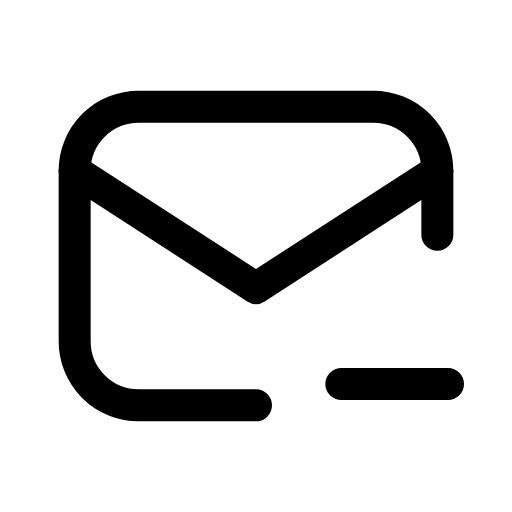
t = 0.00 s
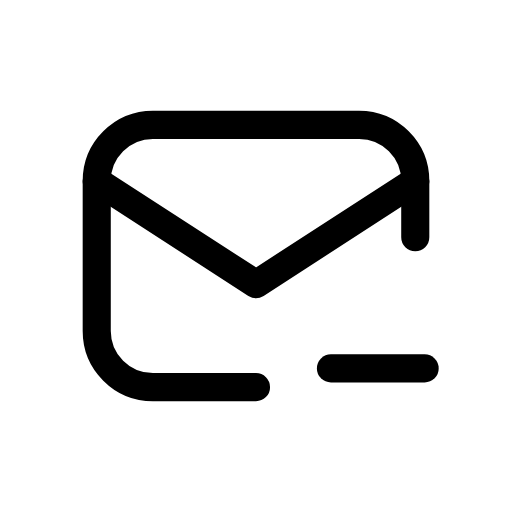
t = 0.12 s
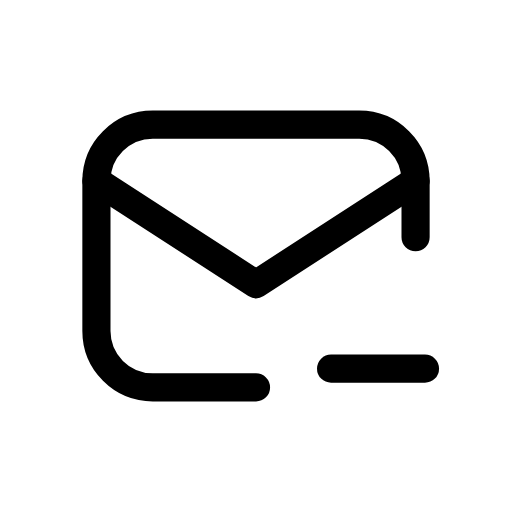
t = 0.25 s
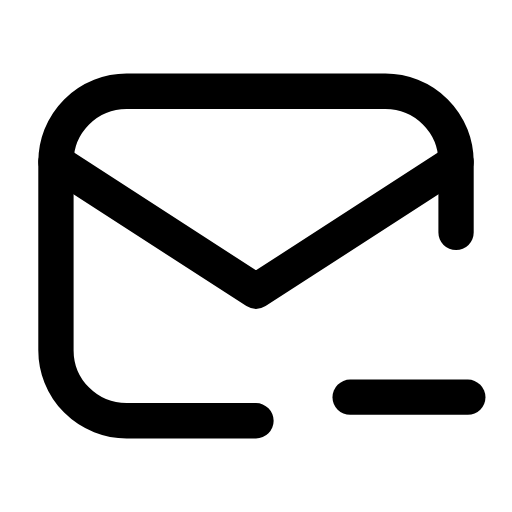
t = 0.35 s
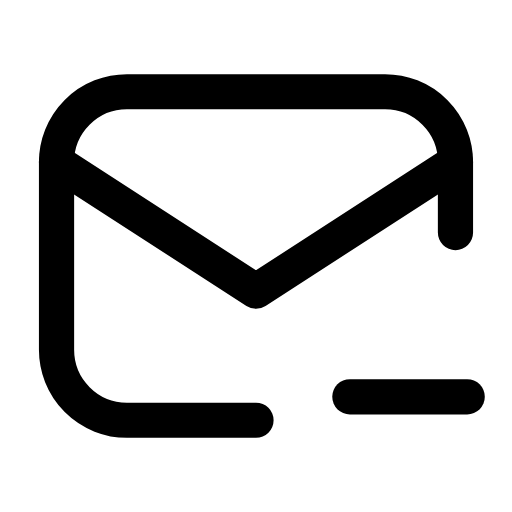
t = 0.46 s
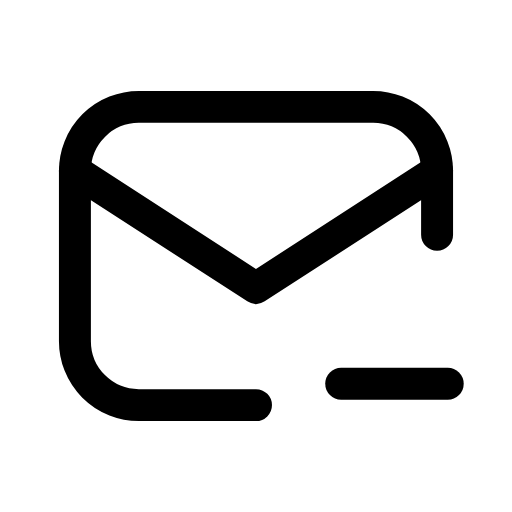
t = 0.58 s

The animated SVG that drew these frames (rendered in a browser with its animation timeline set to each time). Animation: 1 CSS @keyframes rule; one cycle of 0.70 s, repeats indefinitely.

<svg xmlns="http://www.w3.org/2000/svg" viewBox="0 0 24 24" width="24" height="24" class="rd-a-mail-minus" data-rd-animate="hover"><style>.rd-a-mail-minus{overflow:visible}.rd-a-mail-minus *{transform-box:view-box}.rd-a-mail-minus .a{transform-origin:12px 12px}@media (prefers-reduced-motion:no-preference){.rd-a-mail-minus[data-rd-animate="hover"]:hover .a,:hover>.rd-a-mail-minus[data-rd-animate="parent"] .a,.rd-a-mail-minus[data-rd-animate="play"] .a,.rd-a-mail-minus[data-rd-animate="loop"] .a{animation:rd-mail-minus-m calc(0.7s*var(--rd-speed,1)) cubic-bezier(.34,1.3,.5,1)}.rd-a-mail-minus[data-rd-animate="loop"] *{animation-iteration-count:infinite!important}@keyframes rd-mail-minus-m{0%,100%{scale:1}35%{scale:.88}65%{scale:1.1}}}</style><g fill="none" stroke="currentColor" stroke-linecap="round" stroke-linejoin="round" stroke-width="1.5"><g class="a"><path d="M20.5 11V8a3 3 0 0 0-3-3h-11a3 3 0 0 0-3 3v8a3 3 0 0 0 3 3H12"/><path d="M3.5 8l8.5 5.5L20.5 8"/><path d="M16 18h5"/></g></g></svg>
